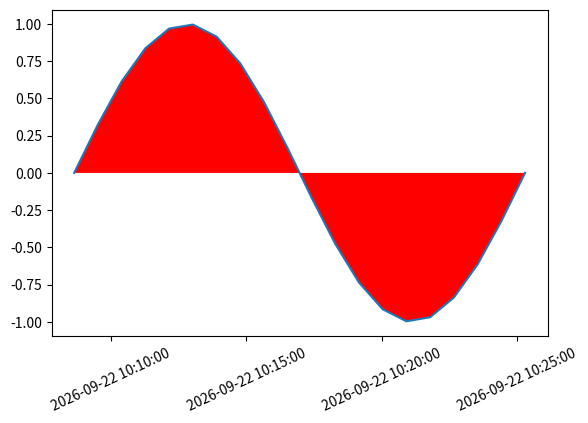

This chart was generated by the following Python code:
#!/usr/bin/python

import matplotlib.pyplot as plt
import matplotlib.dates as md
import numpy as np
import datetime as dt
import time

n = 20
duration = 1000
now = time.mktime(time.localtime())
timestamps = np.linspace(now, now + duration, n)
dates = [dt.datetime.fromtimestamp(ts) for ts in timestamps]
values = np.sin((timestamps - now) / duration * 2 * np.pi)
plt.subplots_adjust(bottom=0.2)
plt.xticks(rotation=25)
ax = plt.gca()
xfmt = md.DateFormatter('%Y-%m-%d %H:%M:%S')
ax.xaxis.set_major_formatter(xfmt)
plt.plot(dates, values)
plt.fill(dates, values, 'r')
plt.show()
